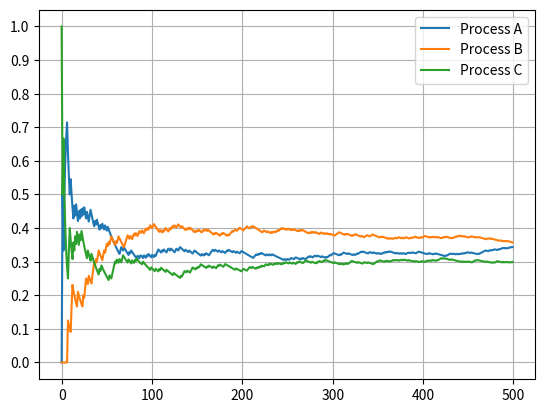

Write the Python code that produced this figure.
def get_associated_process(ticket_bounds_arg, lottery_value_arg):
    for index in range(len(ticket_bounds_arg)):
        if (lottery_value_arg < ticket_bounds_arg[index]):
            return index
    return -1

# Need the 'random' package to support lottery scheduling
import random
import copy
import matplotlib.pyplot as plotter
random.seed(525)

# Number of timesteps to emulate in scheduling
number_of_timesteps = 500

# Each process has a name and an associated number of tickets 
process_names = ["A", "B", "C"]
process_tickets = {"A":100,"B":100,"C":100}
arrival_times = {0:["A","B","C"]}

# These are lists holding the names and tickets for the processes 
# that have already arrived and need to be scheduled
active_process_names = []
active_process_tickets = []

# Summary information about the simulator
number_of_processes = len(process_names)
print("Number of processes in simulation: ", number_of_processes)
print("Simulating ", number_of_timesteps, " timesteps")

# Schedule is initially empty
schedule = [""] * number_of_timesteps

# Initially, no processes are active
number_of_active_processes = 0

# For each timestep, 
# - Handle any process arrivals
# - Choose a random ticket and find the associated process
# - Record the chosen process in the schedule
for timestep in range(number_of_timesteps):
    # See if anyone arrives, if so, add them to the active processes and 
    # determine total number of tickets in system
    if timestep in arrival_times:
        # Handle arrivals
        print("New arrivals at time", timestep)
        arrival_list = arrival_times[timestep]
        for index in range(len(arrival_list)):
            process_name = arrival_list[index]
            active_process_names.append(process_name)
            active_process_tickets.append(process_tickets[process_name])
        number_of_active_processes = len(active_process_names)
        # (Re)Compute number of tickets for active processes
        number_of_tickets = 0
        ticket_bounds = [0] * number_of_active_processes
        for process in range(number_of_active_processes):
            number_of_tickets = number_of_tickets + active_process_tickets[process]
            ticket_bounds[process] = number_of_tickets

    # if there are any processes active, then schedule one of them
    if len(active_process_names) > 0:
        lottery_value = random.randint(0,number_of_tickets)
        chosen_process = get_associated_process(ticket_bounds,lottery_value)
        schedule[timestep] = chosen_process
    else:
        schedule[timestep] = "IDLE"

# Uncomment this if want to see the actual schedule (may be long!)
#print("Schedule generated:")
#for timestep in range(number_of_timesteps):
    #print(timestep," ", schedule[timestep])

# Summarize the schedule to graph it
schedule_counts = []
schedule_percentages = []
for process in range(number_of_processes):
    schedule_counts.append([0]*number_of_timesteps)
    schedule_percentages.append([0]*number_of_timesteps)
    
for timestep in range(number_of_timesteps):
    scheduled_process = schedule[timestep]
    for process in range(number_of_processes):
        if timestep == 0:
            previous_count = 0
        else:
            previous_count = schedule_counts[process][timestep-1]
        schedule_counts[process][timestep] = previous_count
        if (process == scheduled_process):
            schedule_counts[process][timestep] = previous_count + 1
            
for timestep in range(number_of_timesteps):
    sum = 0
    for process in range(number_of_processes):
        sum = sum + schedule_counts[process][timestep]
    for process in range(number_of_processes):
        schedule_percentages[process][timestep] = schedule_counts[process][timestep] / (sum*1.0)

# Graph the summary
%matplotlib inline 
for process in range(number_of_processes):
    plotter.plot(schedule_percentages[process],label="Process " + process_names[process])
plotter.yticks([0.0,0.1,0.2,0.3,0.4,0.5,0.6,0.7,0.8,0.9,1.0])
plotter.grid(axis='both')
plotter.legend()
